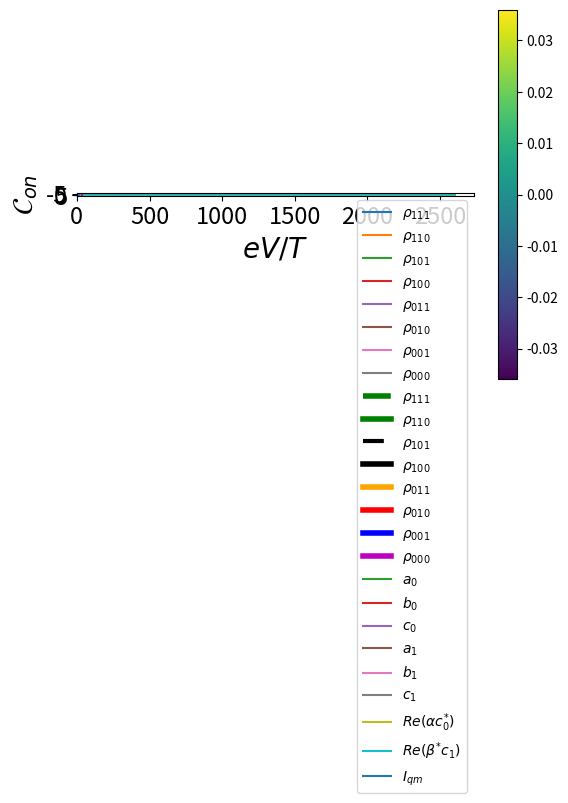

Python code for this plot:
import numpy as np
import matplotlib.pyplot as plt
from scipy.linalg import expm
from scipy.linalg import logm 
from scipy import integrate
import cmath
import os

def anticonmutador(A,B):
    return np.matmul(A,B) + np.matmul(B,A)

def fermi(E,mu,beta):
    return 1/(np.exp((E-mu)*beta) + 1)

def derivada(t,x):
    N = np.shape(t)[0]
    der = []
    ts = []
    for i in range(N-1):
        derivada = (x[i+1] - x[i] )/(t[i+1] - t[i])
        der.append(derivada)
        ts.append(t[i])

    return ts,der  

def quadrature(x1,y1):
    n = len(x1)-1
    total = 0
    for ns in range(n):
        total += (x1[ns+1] - x1[ns])*(y1[ns+1] + y1[ns])*(1/2)
    return total  

sigmax = np.array([[0,1],
                   [1,0]])

sigmay = np.array([[0,-1j],
                   [1j,0]])

iden = np.array([[1,0],
                 [0,1]])

sigmaz = np.array([[1,0],
                   [0,-1]])

sigmaup = (sigmax + 1j*sigmay)/2
sigmadown = (sigmax - 1j*sigmay)/2

auxdag = np.kron(sigmaz,sigmaup)
aux = np.kron(sigmaz,sigmadown)

auxd = np.kron(sigmaz,sigmaz)
#Jordan-Wigner
dldag = np.kron(sigmaup,np.eye(4))
dl = np.kron(sigmadown,np.eye(4))

drdag = np.kron(auxdag,np.eye(2))
dr = np.kron(aux,np.eye(2))

dddag = np.kron(auxd,sigmaup)
dd = np.kron(auxd,sigmadown)

tot = anticonmutador(dddag,dd)
totl = anticonmutador(dldag,dl)
totr = anticonmutador(drdag,dr)


nd = np.matmul(dddag,dd)
nl = np.matmul(dldag,dl)
nr = np.matmul(drdag,dr)


def Liouvillian( H,Ls, hbar = 1):
    d = len(H)
    superH = -1j/hbar * (np.kron(np.eye(d), H ) - np.kron(H.T,  np.eye(d))   )
    superL = sum( [np.kron(L.conjugate(),L) - 1/2 * (np.kron( np.eye(d), L.conjugate().T.dot(L)) +
                                                     np.kron( L.T.dot(L.conjugate()),np.eye(d) ))
                                                      for L in Ls ] )        
    return superH + superL

#operadores del disipador dL
def Dl(E,U,Uf,mul,betal,gammal,gammalU):
    d = len(nl)
    auxl1 = np.sqrt( fermi(E,mul,betal)*gammal )*np.matmul( np.matmul((np.eye(d)-nr),(np.eye(d)-nd)),dldag )
    auxl2 = np.sqrt( (1-fermi(E,mul,betal))*gammal )*np.matmul( np.matmul((np.eye(d)-nr),(np.eye(d)-nd)),dl)
    auxl3 = np.sqrt( fermi(E+U,mul,betal)*gammalU )*np.matmul( np.matmul((np.eye(d)-nr) ,nd),dldag )
    auxl4 = np.sqrt( (1-fermi(E+U,mul,betal))*gammalU )*np.matmul(np.matmul((np.eye(d)-nr) ,nd),dl)
    auxl5 = np.sqrt( fermi(E+Uf,mul,betal)*gammal )*np.matmul( np.matmul((np.eye(d)-nd) ,nr),dldag )
    auxl6 = np.sqrt( (1-fermi(E+Uf,mul,betal))*gammal )*np.matmul(np.matmul((np.eye(d)-nd) ,nr),dl)
    auxl7 = np.sqrt( fermi(E+U+Uf,mul,betal)*gammal )*np.matmul( np.matmul(nr,nd),dldag )
    auxl8 = np.sqrt( (1-fermi(E+U+Uf,mul,betal))*gammal )*np.matmul(np.matmul(nr,nd),dl)

    return [auxl1,auxl2,auxl3,auxl4,auxl5,auxl6,auxl7,auxl8]
#operadores del disipador dr
def Dr(E,U,Uf,mur,betar,gammar,gammarU):
    d = len(nr)
    auxr1 = np.sqrt( fermi(E,mur,betar)*gammar )*np.matmul( np.matmul((np.eye(d)-nl),(np.eye(d)-nd)),drdag )
    auxr2 = np.sqrt( (1-fermi(E,mur,betar))*gammar )*np.matmul( np.matmul((np.eye(d)-nl),(np.eye(d)-nd)),dr)
    auxr3 = np.sqrt( fermi(E+U,mur,betar)*gammarU )*np.matmul( np.matmul((np.eye(d)-nl) ,nd),drdag )
    auxr4 = np.sqrt( (1-fermi(E+U,mur,betar))*gammarU )*np.matmul(np.matmul((np.eye(d)-nl) ,nd),dr)
    auxr5 = np.sqrt( fermi(E+Uf,mur,betar)*gammar )*np.matmul( np.matmul((np.eye(d)-nd) ,nl),drdag )
    auxr6 = np.sqrt( (1-fermi(E+Uf,mur,betar))*gammar )*np.matmul(np.matmul((np.eye(d)-nd) ,nl),dr)
    auxr7 = np.sqrt( fermi(E+U+Uf,mur,betar)*gammar )*np.matmul( np.matmul( nl,nd),drdag )
    auxr8 = np.sqrt( (1-fermi(E+U+Uf,mur,betar))*gammar )*np.matmul(np.matmul(nl ,nd),dr)

    return [auxr1,auxr2,auxr3,auxr4,auxr5,auxr6,auxr7,auxr8]

#operadores del disipador dd
def Dd(E,U,mud,betad,gammad,gammadU):
    d = len(nr)
    auxd1 = np.sqrt( fermi(E,mud,betad)*gammad )*np.matmul( np.matmul((np.eye(d)-nl),(np.eye(d)-nr)),dddag )
    auxd2 = np.sqrt( (1-fermi(E,mud,betad))*gammad )*np.matmul( np.matmul((np.eye(d)-nl),(np.eye(d)-nr)),dd)
    auxd3 = np.sqrt( fermi(E+U,mud,betad)*gammadU )*np.matmul( np.matmul((np.eye(d)-nl) ,nr) + np.matmul((np.eye(d)-nr) ,nl) ,dddag )
    auxd4 = np.sqrt( (1-fermi(E+U,mud,betad))*gammadU )*np.matmul(np.matmul((np.eye(d)-nl) ,nr) + np.matmul((np.eye(d)-nr) ,nl),dd)
    auxd5 = np.sqrt( fermi(E+ (2*U),mud,betad)*gammadU )*np.matmul( np.matmul(nr ,nl),dddag )
    auxd6 = np.sqrt( (1-fermi(E+(2*U),mud,betad))*gammadU )*np.matmul(np.matmul(nr ,nl),dd)

    return [auxd1,auxd2,auxd3,auxd4,auxd5,auxd6]

def Dissipator(E,Ed,U,Uf,mul,mur,mud,betal,betar,betad,gammal,gammalU,gammar,gammarU,gammad,gammadU):
    DR = Dr(E,U,Uf,mur,betar,gammar,gammarU)
    DL = Dl(E,U,Uf,mul,betal,gammal,gammalU)
    DD = Dd(Ed,U,mud,betad,gammad,gammadU)

    tot = []
    for l in DL:
        tot.append(l)
    for r in DR:
        tot.append(r)
    for d in DD:
        tot.append(d)    

    return tot

#Funcion auxiliar para calcular los D_{i}\rho

def Dissipate(H,Ls, rho):
    d = len(H)
    superL = np.zeros((d,d) , dtype = np.complex_)
    for L in Ls:
        d = np.matmul( np.matmul( L,rho ),L.transpose().conjugate() )
        e = (1/2)*anticonmutador( np.matmul(L.transpose().conjugate(),L), rho )
        superL += d-e
        
    return superL

def Liouvillian( H,Ls, hbar = 1):
    d = len(H)
    superH = -1j/hbar * (np.kron(np.eye(d), H ) - np.kron(H.T,  np.eye(d))   )
    superL = sum( [np.kron(L.conjugate(),L) - 1/2 * (np.kron( np.eye(d), L.conjugate().T.dot(L)) +
                                                     np.kron( L.T.dot(L.conjugate()),np.eye(d) ))
                                                      for L in Ls ] )    
    return superH + superL

def Propagate(rho0,superop,t):
    d = len(rho0)
    propagator = expm (superop *t)
    vec_rho_t = propagator @ np.reshape(rho0,(d**2,1))
    return np.reshape( vec_rho_t, (d,d) )

def Hamiltonian(E,Ed,U,Uf,g):
    a1 = E*nl + E*nr + Ed*nd
    a2 = g*( np.matmul(dldag,dr) + np.matmul(drdag,dl) )
    a3 = U* (np.matmul(nl,nd) +  np.matmul(nr,nd) ) + Uf*np.matmul(nl,nr) 
    return a1+a2+a3

def Htd(E,Ed,U,Uf):
    Htdl = E*nl + E*nr + Ed*nd + U*(np.matmul(nr,nd) + np.matmul(nl,nd)) + Uf*np.matmul(nr,nl) 
    return Htdl

def logaux(x):
    a= 0
    if (abs(x)> 0.000001):
       a += np.log(x)

    return a    

def arctanaux(x,y):

    if (abs(y)<1E-7):
        return np.pi/2
    
    else:
        return np.arctan(x/y)

def Logaritm(p10i,p01i,cohei):
     
    lamb1p = (p10i+p01i)/2 + (np.sqrt( (p10i-p01i)**2 + 4*(abs(cohei)**2) ))/2
    lamb1m = (p10i+p01i)/2 - (np.sqrt( (p10i-p01i)**2 + 4*(abs(cohei)**2) ))/2
    delt0 = (p10i-p01i)/2
    costh = abs(cohei)/np.sqrt( delt0**2 + abs(cohei)**2 )
    ##cos(\theta/2)
    costh2 = np.sqrt( (1+ costh)/2 )
    fase = cohei/abs(cohei)
    a = (costh2**2)*np.log(lamb1p) + (1-(costh2**2))*np.log(lamb1m) 
    b = (1-(costh2**2))*np.log(lamb1p) + (costh2**2)*np.log(lamb1m)
    ci = (np.sqrt(1-costh**2)/2)*fase*(np.log(lamb1p) - np.log(lamb1m) )

    return a,b,ci
    
def currents(Htd,mul,mur,mud,Ll,Lr,Ld,superop,rho0,t):
    Nop = nl + nr + nd
    rhof = Propagate(rho0,superop,t)
    cohe = abs(rhof[5,3]) + abs(rhof[4,2]) 
    cohesum = abs(rhof[5,3] + rhof[4,2])
    PD = rhof[0,0].real + rhof[1,1].real 
    P0 = rhof[7,7].real + rhof[6,6].real 
    concurrencef = 2*cohesum - 2*np.sqrt(P0*PD)
    concf = 0
    if (concurrencef > 0):
        concf += concurrencef
    else: 
        concf = 0
    Dl = Dissipate(Htd,Ll,rhof)
    Dr = Dissipate(Htd,Lr,rhof)
    Dd = Dissipate(Htd,Ld,rhof)

    Qopl = (Htd - mul*Nop)
    Qopr = (Htd - mur*Nop)
    Qopd = (Htd - mud*Nop)

    aux = logm(rhof)
    Ql = np.trace( np.matmul( Dl,Qopl  ) )
    Qr = np.trace( np.matmul( Dr,Qopr  ) )
    Qd = np.trace( np.matmul( Dd,Qopd  ) )

    Sl = -np.trace( np.matmul(Dl,aux) )
    Sr = -np.trace( np.matmul(Dr,aux) )
    Sd = -np.trace( np.matmul(Dd,aux) )

    El = np.trace( np.matmul( Dl,Htd  ) )
    Er = np.trace( np.matmul( Dr,Htd  ) )
    Ed = np.trace( np.matmul(Dd,Htd))

    Wl = mul*np.trace(np.matmul( Dl, Nop ))
    Wr = mur*np.trace(np.matmul( Dr, Nop ))
    Wd = mud*np.trace(np.matmul( Dd, Nop ))

    Nl = np.trace( np.matmul(Dl,Nop ) )
    Nr = np.trace(np.matmul(Dr,Nop ))
    Nd = np.trace(np.matmul( Dd,Nop ))
    return Ql.real, Qr.real, Qd.real, Sl.real, Sr.real,Sd.real, El.real, Er.real, Ed.real, Wl.real,Wr.real,Wd.real,cohe,concf,Nl.real,Nr.real,Nd.real


E = 0
U0 = 40.
Uf = 500
g0 = 5/1000

eV = 450
mul1 = eV/2
mur1 = -eV/2
mud1 = 2
Ed = mud1-U0/2
#betar,betad,betal = 1/50,1/20,1/50
#comportamiento raro
#betar,betad,betal = 1/10,1/5,1/10
#demonio
#betar,betad,betal = 1/100,5/10,1/100
#refrigerador 
#betar,betad,betal = 1/10,20,1/10
#strasberg
#betar,betad,betal = 1/100,10,1/100
#transport
betar,betad,betal = 1/100,1/2,1/100

gr,grU = (1/100)*(1/6), 1/100
gl,glU = 1/100, (1/100)*(1/6)
gd,gdU = 1/50,1/50 
#gr,grU = (1/100), 1/100
#gl,glU = 1/100, (1/100)
#gd,gdU = 1/100,1/100 
#al crecer gd,gdu mayor a las gls y grs
# se aumenta el rango de eV en el que hay rompimiento aparente 
#segunda ley
#al disminuir gd,gdu se disminuye el rango de eV

#
#gr,gd,gl = 1/100,1/300,1/100
#gr,gd,gl = 1/100,0,1/100

Ll = Dl(E,U0,Uf,mul1,betal,gl,glU)
Lr = Dr(E,U0,Uf,mur1,betar,gr,grU)
Ld = Dd(Ed,U0,mud1,betad,gd,gdU)



Ls = Dissipator(E,Ed,U0,Uf,mul1,mur1,mud1,betal,betar,betad,gl,glU,gr,grU,gd,gdU)
H = Hamiltonian(E,Ed,U0,Uf,g0)

superop = Liouvillian(H,Ls)

#revisar la base
#|1,1,1>,|1,1,0>,|1,0,1>,|1,0,0>,|0,1,1>,|0,1,0>,|0,0,1>,|0,0,0>
alp,alp2,alp3,alp4,alp5 = 0.,0.,0.0,0.0,0.
a,b,c,d = 1j*alp,1j*alp2,1j*alp3,1j*alp4

rho0 = np.array([[1/8,0,0,0,0,0,0,0],
                 [0,1/8,a,0,d,0,0,0],
                 [0,-a,1/8,0,0,0,0,0],
                 [0,0,0,1/8,0,0,b,0],
                 [0,-d,0,0,1/8,0,0,0],
                 [0,0,0,0,0,1/8,c,0],
                 [0,0,0,-b,0,-c,1/8,0],
                 [0,0,0,0,0,0,0,1/8]])

rho1 = np.array([[0,0,0,0,0,0,0,0],
                 [0,1/4,0,0,0,0,0,0],
                 [0,0,0,0,0,0,0,0],
                 [0,0,0,1/4,0,0,0,0],
                 [0,0,0,0,0,0,0,0],
                 [0,0,0,0,0,1/4,0,0],
                 [0,0,0,0,0,0,0,0],
                 [0,0,0,0,0,0,0,1/4]])



times = np.linspace(0,2600,2000)
Probnt1 = []
Probnt2 = []
Probnt3 = []
Probnt4 = []
Probnt5 = []
Probnt6 = []
Probnt7 = []
Probnt8 = []
traza = []
cohe = []
concu = []
for ts in times:
    cal1 = Propagate(rho0,superop,ts)
    auxp = np.matmul(dldag,dr)
    alp = np.trace( np.matmul(auxp,cal1) )
    tot = np.trace(cal1)
    
    traza.append(tot)
    Probnt1.append(cal1[0,0].real )
    Probnt2.append(cal1[1,1].real )
    Probnt3.append(cal1[2,2].real )
    Probnt4.append(cal1[3,3].real )
    Probnt5.append(cal1[4,4].real )
    Probnt6.append(cal1[5,5].real )
    Probnt7.append(cal1[6,6].real ) 
    Probnt8.append(cal1[7,7].real ) 
    cohe.append(abs(cal1[5,3]) + abs(cal1[4,2]) )
    cohesum = abs(cal1[5,3] + cal1[4,2])
    PD = cal1[0,0].real + cal1[1,1].real 
    P0 = cal1[7,7].real + cal1[6,6].real 
    concurrence = 2*cohesum - 2*np.sqrt(P0*PD) 
    concu.append(concurrence)

    
    #print(cal1[4,2])
    #print(cal1[2,4])
    #cal2 = DistR(H,Ls,Lr,Ll,rho0,ts,-2)
    #Probnt2.append(cal2.real)

plt.plot(times,Probnt1,label = r'$\rho_{111}$')
plt.plot(times,Probnt2, label = r'$\rho_{110}$')
plt.plot(times,Probnt3, label = r'$\rho_{101}$')
plt.plot(times,Probnt4, label = r'$\rho_{100}$')
plt.plot(times,Probnt5, label = r'$\rho_{011}$')
plt.plot(times,Probnt6, label = r'$\rho_{010}$')
plt.plot(times,Probnt7, label = r'$\rho_{001}$')
plt.plot(times,Probnt8, label = r'$\rho_{000}$')
plt.legend(loc = "upper right",fontsize=15)
plt.xlabel(r'$t$',fontsize=25)
plt.xticks(fontsize=17)  
plt.yticks(fontsize=17)
plt.show()


plt.plot(times,cohe)
plt.xlabel(r'$t$', fontsize = 20)
plt.ylabel(r'$\mathcal{C}_{l_{1}}$', fontsize = 20)
plt.show()
#plt.scatter(times,Probnt2,label = "Baño_d")
plt.plot(times,concu)
plt.xlabel(r'$t$', fontsize = 20)
plt.ylabel(r'$\mathcal{C}_{on}$', fontsize = 20)
plt.show()

values =  Propagate(rho0,superop,3000)

plt.imshow(values.imag)
plt.colorbar()
plt.show()
    
Ufs = np.linspace(7,40,100)
Us = np.linspace(1,6,50)
Num = 80
eVs0 = np.linspace(0,1800,Num)


Probnt1f = []
Probnt2f = []
Probnt3f = []
Probnt4f = []
Probnt5f = []
Probnt6f = []
Probnt7f = []
Probnt8f = []
trazaf = []
cohef = []
concuf = []
eVs = []
a0s = []
b0s = []
c0s = []
a1s = []
b1s = []
c1s = []
Realp = []
Rebet = []
infoqm = []
for ev in eVs0:
    mud0 = 2
    U00 = 40 #10
    #mud0 = 1-U00/2
    #Con Ed0 = mud0 -U00/2,E0=4 hay flujo de energia pero un orden menor al de
    #flujo de informacion
    #Ed0 = 1
    Ed0 = mud0 -U00/2
    Uf0 = 500 #50
    #Probar condicion (U00/E0)<<1,Strasberg
    E0 = 0
    Ls0 = Dissipator(E0,Ed0,U00,Uf0,ev/2,-ev/2,mud0,betal,betar,betad,gl,glU,gr,grU,gd,gdU)
    H0 = Hamiltonian(E0,Ed0,U00,Uf0,g0)
    superop0 = Liouvillian(H0,Ls0)
    Ll0 = Dl(E0,U00,Uf0,ev/2,betal,gl,glU)
    Lr0 = Dr(E0,U00,Uf0,-ev/2,betar,gr,grU)
    Ld0 = Dd(Ed0,U00,mud0,betad,gd,gdU)
    Htd0 =  Htd(E0,Ed0,U00,Uf0)
    rhof = Propagate(rho0,superop0,40000)
    trazaf.append(tot)

    p100,p010,alp = rhof[3,3].real,rhof[5,5].real,rhof[3,5]
    p101,p011,bet = rhof[2,2].real,rhof[4,4].real,rhof[2,4]
    a0,b0,c0 = Logaritm(p100,p010,alp)
    a1,b1,c1 = Logaritm(p101,p011,bet)
    Realp.append((alp*c0.conj()).real )
    Rebet.append((bet.conj()*c1).real )
    infoqm.append(grU*(1-fermi(0,-ev/2,betar))*(bet.conj()*c1).real )
    Probnt1f.append(rhof[0,0].real )
    Probnt2f.append(rhof[1,1].real )
    Probnt3f.append(rhof[2,2].real )
    Probnt4f.append(rhof[3,3].real )
    Probnt5f.append(rhof[4,4].real )
    Probnt6f.append(rhof[5,5].real )
    Probnt7f.append(rhof[6,6].real ) 
    Probnt8f.append(rhof[7,7].real ) 
    cohef.append(abs(rhof[5,3]) + abs(rhof[4,2]) )
    cohesumf = abs(rhof[5,3] + rhof[4,2])
    PDf = rhof[0,0].real + rhof[1,1].real 
    P0f = rhof[7,7].real + rhof[6,6].real 
    concurrencef = 2*cohesumf - 2*np.sqrt(P0f*PDf) 
    concuf.append(concurrencef)
    eVs.append(ev*betal)
    a0s.append(a0)
    b0s.append(b0)
    c0s.append(abs(c0))
    a1s.append(a1)
    b1s.append(b1)
    c1s.append(abs(c1))

plt.plot(eVs,Probnt1f,linestyle='--', dashes=(5, 9), color='green',lw = 4,label = r'$\rho_{111}$')
plt.plot(eVs,Probnt2f, color='green',lw = 4,label = r'$\rho_{110}$')
plt.plot(eVs,Probnt3f,linestyle='--', dashes=(5, 9), color='black',lw=3,label = r'$\rho_{101}$')
plt.plot(eVs,Probnt4f, color='black',lw = 4, label = r'$\rho_{100}$')
plt.plot(eVs,Probnt5f,color = 'orange',lw = 4, label = r'$\rho_{011}$')
plt.plot(eVs,Probnt6f, color='red',lw = 4, label = r'$\rho_{010}$')
plt.plot(eVs,Probnt7f, color='blue',lw = 4, label = r'$\rho_{001}$')
plt.plot(eVs,Probnt8f,color = 'm', lw = 4,label = r'$\rho_{000}$')
plt.legend(loc = "upper right",fontsize=15)
plt.xlabel(r'$eV/T$',fontsize=25)
plt.xticks(fontsize=17)  
plt.yticks(fontsize=17)
plt.show()


plt.plot(eVs,cohef)
plt.xlabel(r'$eV/T$', fontsize = 20)
plt.ylabel(r'$\mathcal{C}_{l_{1}}$', fontsize = 20)
plt.show()
#plt.scatter(times,Probnt2,label = "Baño_d")
plt.plot(eVs,concuf)
plt.xlabel(r'$eV/T$', fontsize = 20)
plt.ylabel(r'$\mathcal{C}_{on}$', fontsize = 20)
plt.show()



plt.plot(eVs,a0s,label=r'$a_{0}$')
plt.plot(eVs,b0s,label = r'$b_{0}$')
plt.plot(eVs,c0s,label = r'$c_{0}$')
plt.xlabel(r'$eV/T$', fontsize = 20)
plt.legend()
plt.show()
#plt.scatter(times,Probnt2,label = "Baño_d")
plt.plot(eVs,a1s,label=r'$a_{1}$')
plt.plot(eVs,b1s,label = r'$b_{1}$')
plt.plot(eVs,c1s,label = r'$c_{1}$')
plt.xlabel(r'$eV/T$', fontsize = 20)
plt.legend()
plt.show()


plt.plot(eVs,Realp,label=r'$Re(\alpha c^{*}_{0})$')
plt.plot(eVs,Rebet,label = r'$Re(\beta^{*}c_{1})$')
plt.xlabel(r'$eV/T$', fontsize = 20)
plt.legend()
plt.show()

plt.plot(eVs,infoqm,label=r'$I_{qm}$')
plt.xlabel(r'$eV/T$', fontsize = 20)
plt.legend()
plt.show()